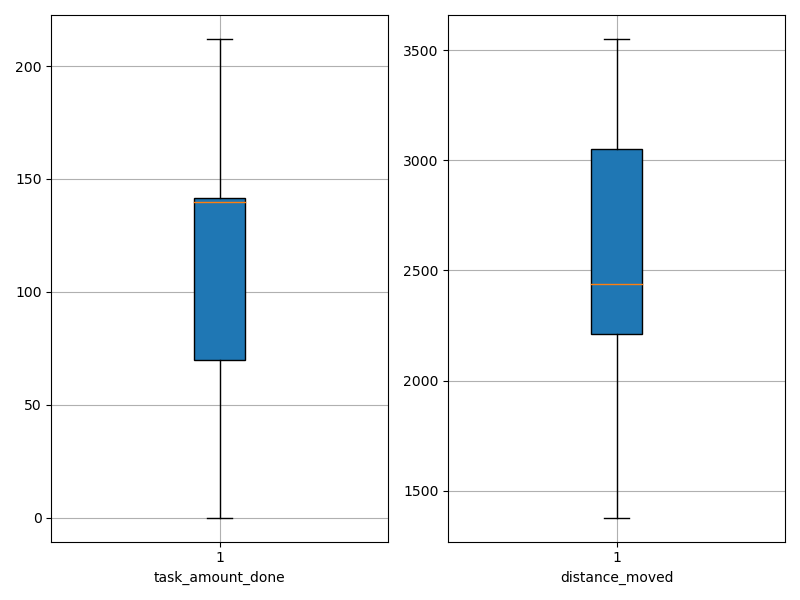

Data behind this chart, as committed beside it:
agent_id, task_amount_done, distance_moved
0, 138.0, 2382
1, 0.0, 1925
2, 140.0, 2441
3, 0.0, 1805
4, 211.0, 1880
5, 71.0, 3248
6, 70.0, 1377
7, 141.0, 1973
8, 140.0, 3181
9, 140.0, 2298
10, 141.0, 2184
11, 142.0, 2483
12, 211.0, 2816
13, 0.0, 1910
14, 69.0, 3534
15, 209.0, 2289
16, 69.0, 3551
17, 210.0, 2757
18, 70.0, 3196
19, 140.0, 2427
20, 70.0, 1692
21, 140.0, 2778
22, 71.0, 3061
23, 208.0, 2437
24, 139.0, 2326
25, 212.0, 2358
26, 141.0, 3442
27, 138.0, 3069
28, 69.0, 2721
29, 210.0, 3018
